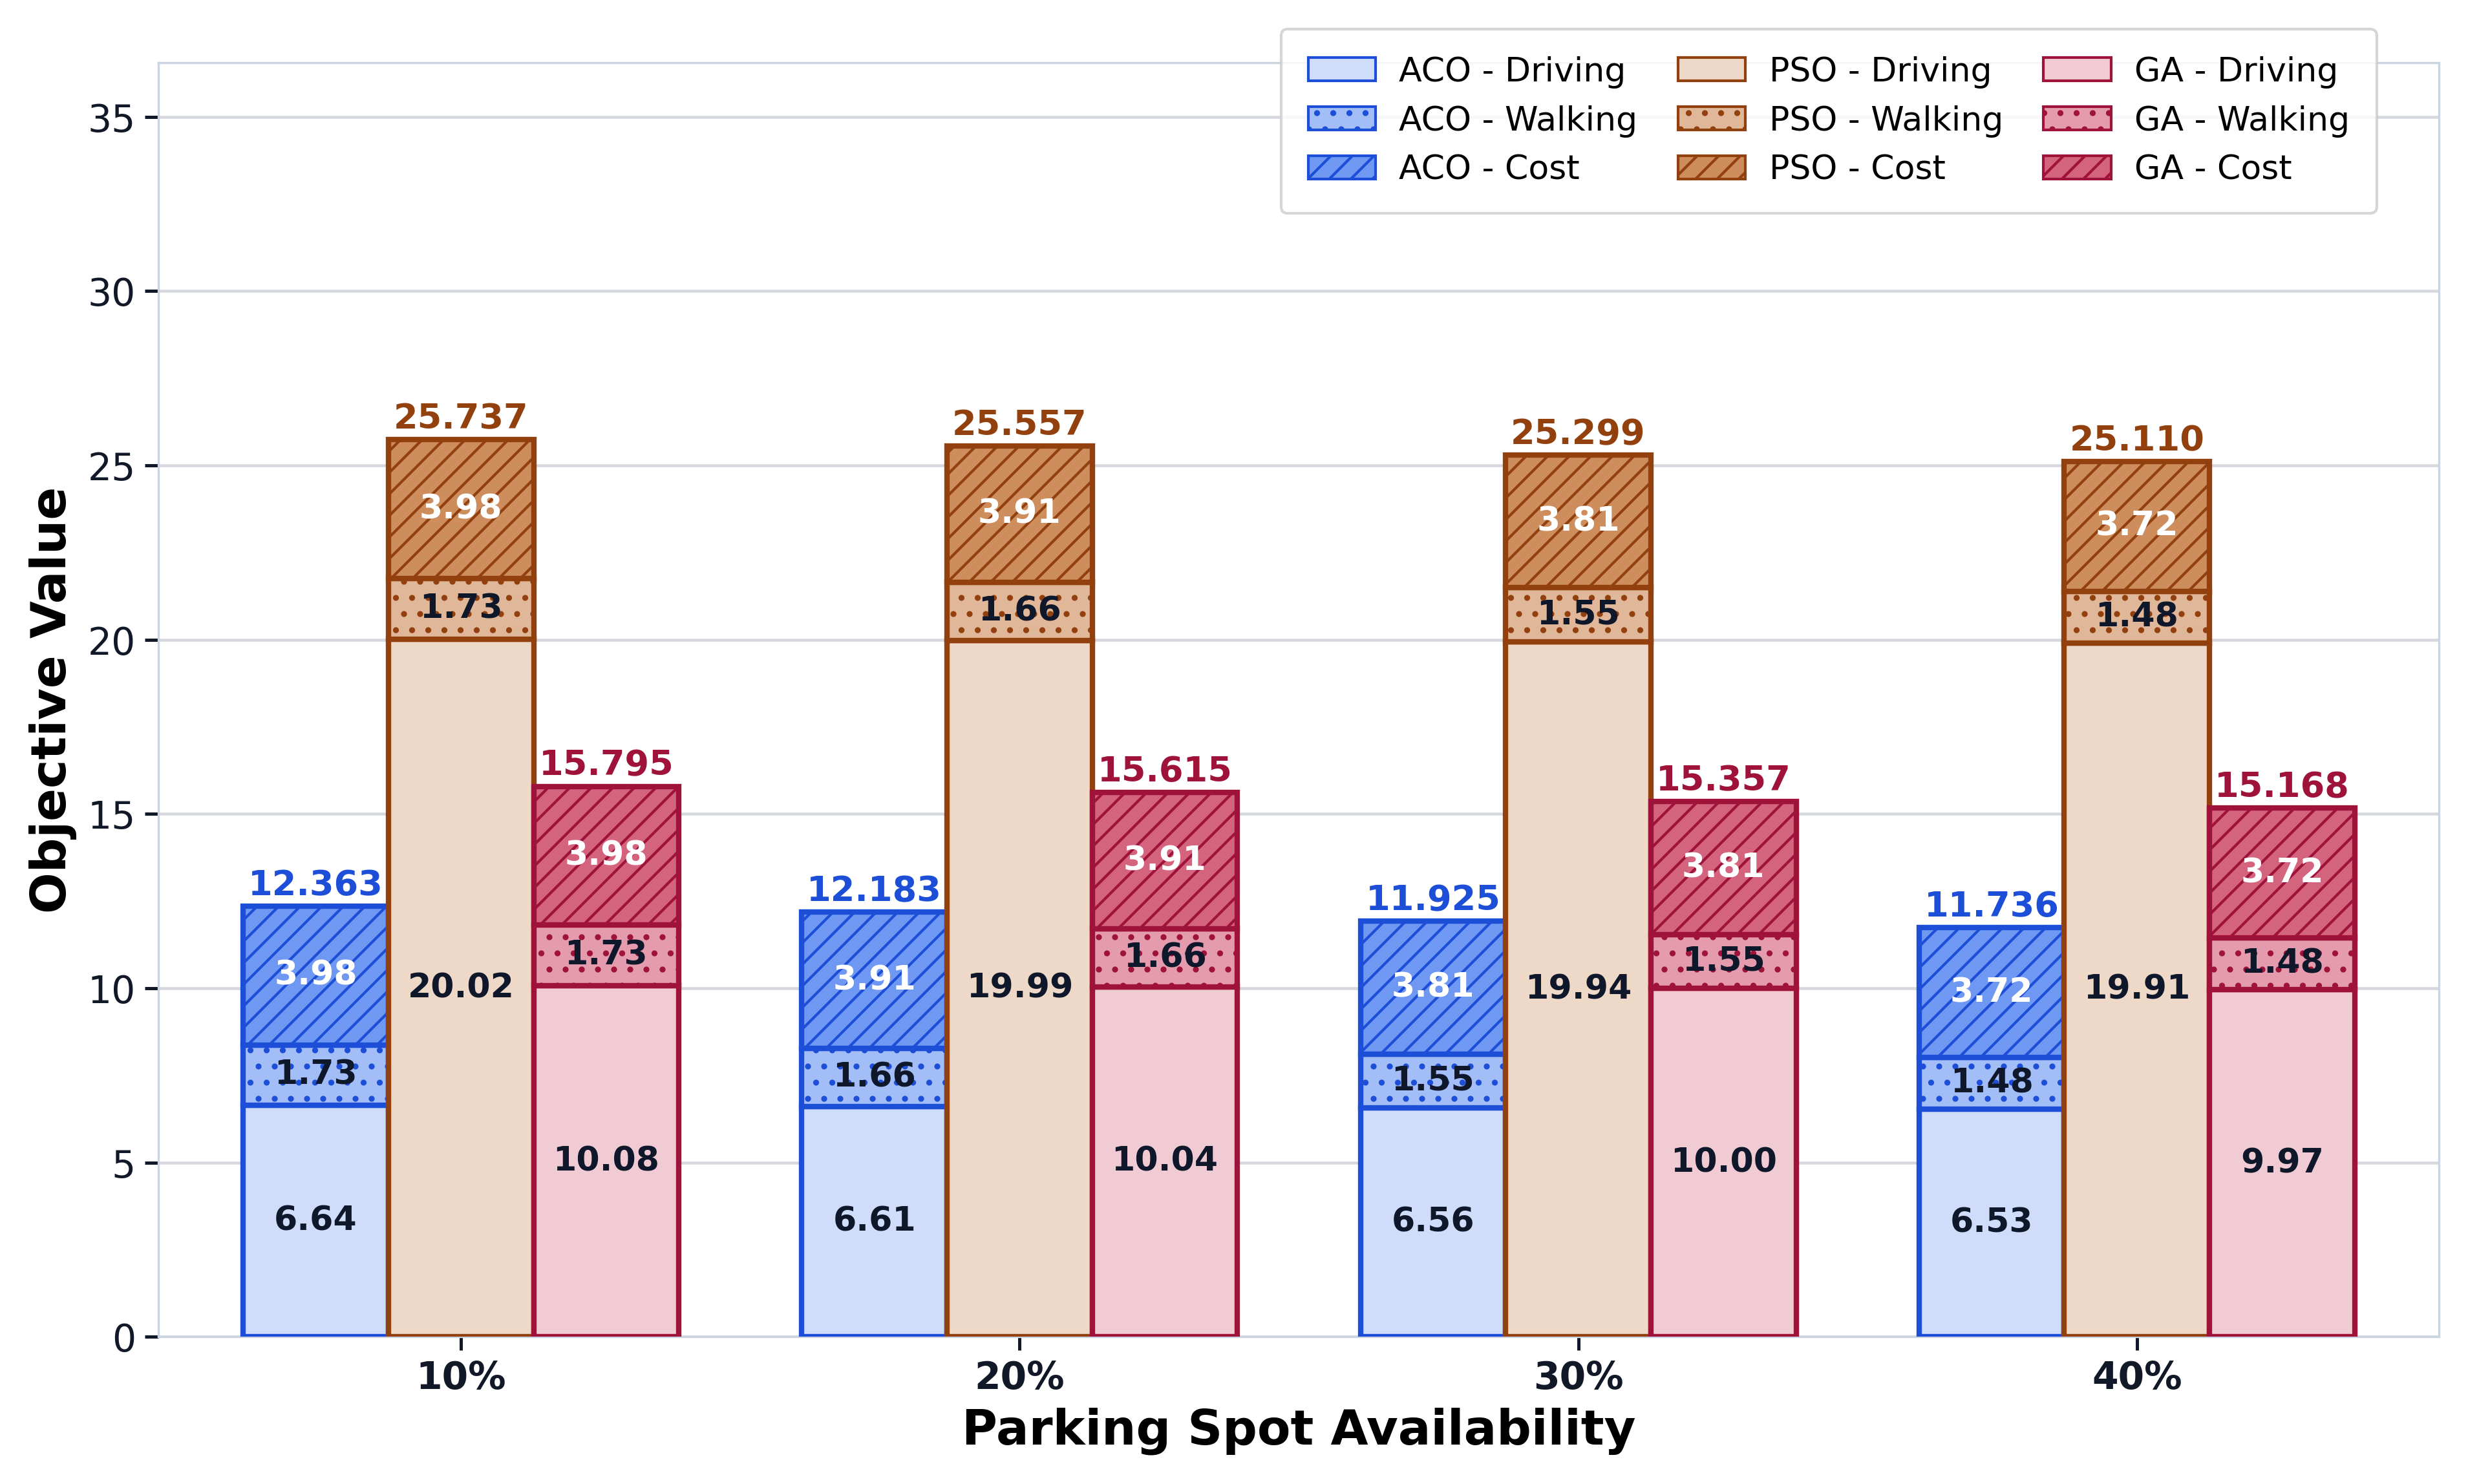

Source data for this figure (header and first rows):
x_value, x_label, method, alpha, driving_time_min, walking_time_min, parking_cost_usd, displayed_driving_component, displayed_walking_component, displayed_cost_component, displayed_total, objective_value
10%, 10%, ACO, 0.5, 13.29, 3.468, 7.97, 6.644, 1.734, 3.985, 12.36, 4.125
10%, 10%, PSO, 0.5, 40.04, 3.468, 7.97, 20.02, 1.734, 3.985, 25.74, 4.348
10%, 10%, GA, 0.5, 20.15, 3.468, 7.97, 10.08, 1.734, 3.985, 15.8, 4.182
20%, 20%, ACO, 0.5, 13.22, 3.322, 7.82, 6.612, 1.661, 3.91, 12.18, 4.048
20%, 20%, PSO, 0.5, 39.97, 3.322, 7.82, 19.99, 1.661, 3.91, 25.56, 4.271
20%, 20%, GA, 0.5, 20.09, 3.322, 7.82, 10.04, 1.661, 3.91, 15.62, 4.105
30%, 30%, ACO, 0.5, 13.13, 3.103, 7.62, 6.564, 1.551, 3.81, 11.93, 3.945
30%, 30%, PSO, 0.5, 39.88, 3.103, 7.62, 19.94, 1.551, 3.81, 25.3, 4.168
30%, 30%, GA, 0.5, 19.99, 3.103, 7.62, 9.996, 1.551, 3.81, 15.36, 4.002
40%, 40%, ACO, 0.5, 13.07, 2.962, 7.44, 6.535, 1.481, 3.72, 11.74, 3.854
40%, 40%, PSO, 0.5, 39.82, 2.962, 7.44, 19.91, 1.481, 3.72, 25.11, 4.076
40%, 40%, GA, 0.5, 19.93, 2.962, 7.44, 9.967, 1.481, 3.72, 15.17, 3.911
